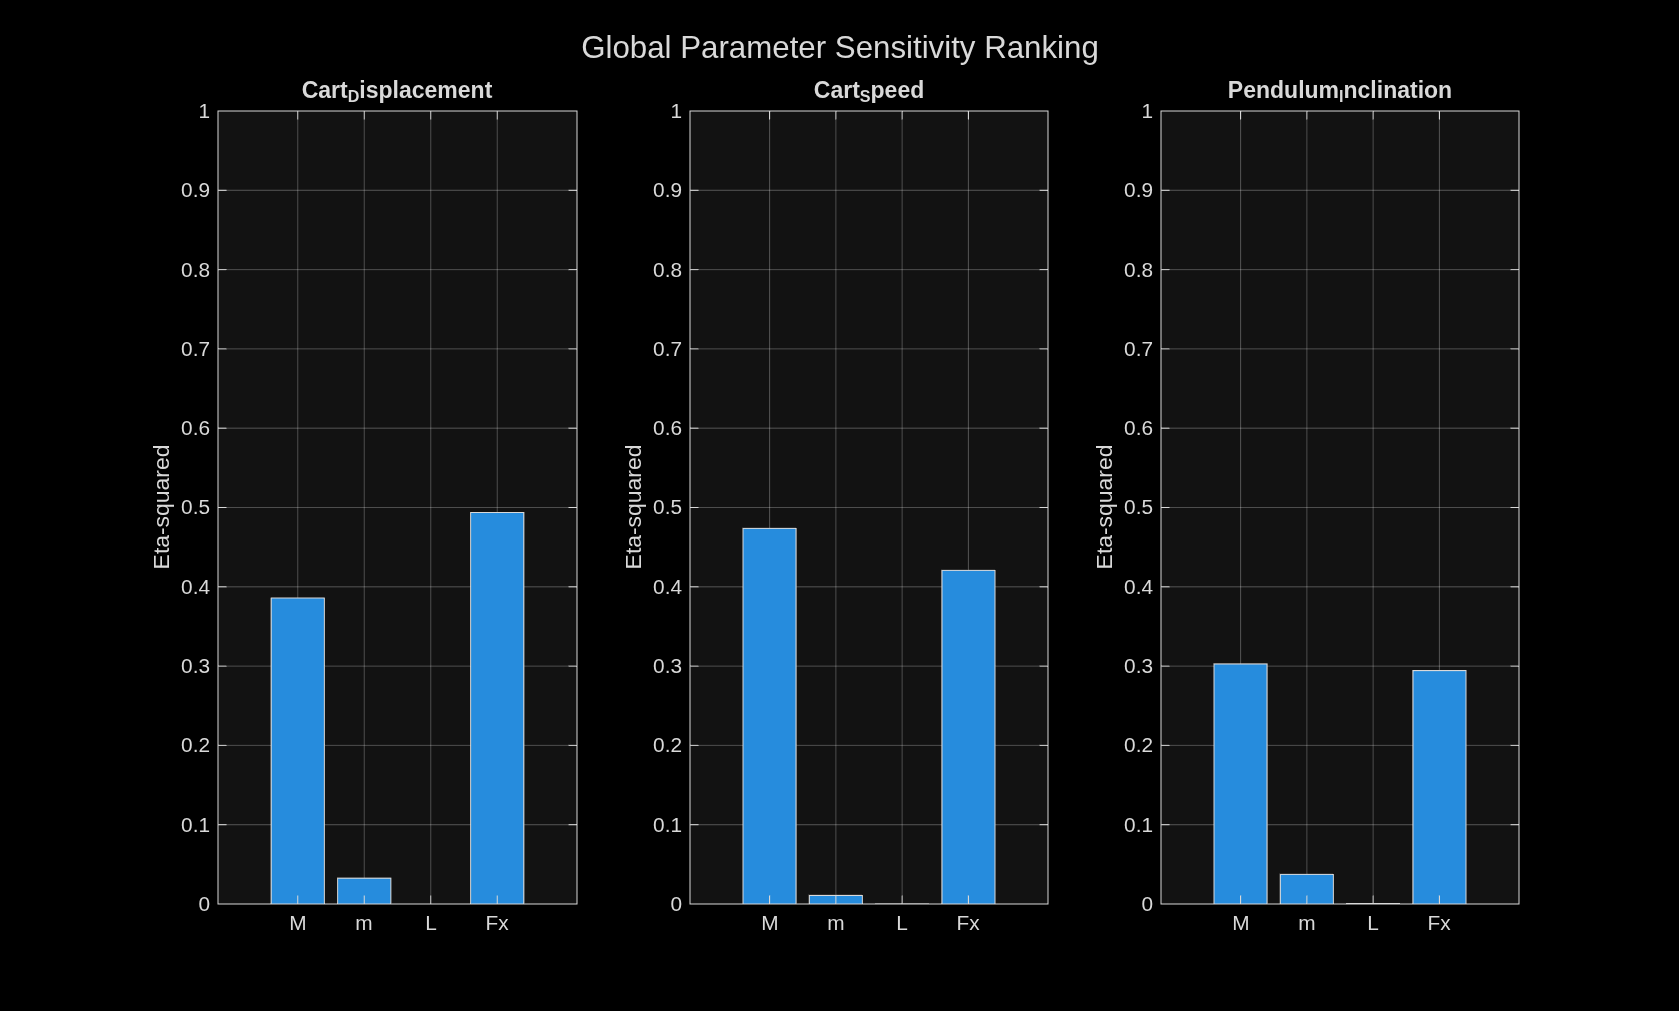

The file beside this chart, header and first rows:
Parameter, Cart_Displacement_Eta2, Cart_Speed_Eta2, Inclination_Eta2
Cart Mass (kg), 0.3859, 0.4737, 0.3027
Bob Mass (kg), 0.03255, 0.01079, 0.03739
Rod Length (m), 5.36317113688548e-07, 0.0002166, 0.0006185
External Force (N), 0.4937, 0.4207, 0.2944
